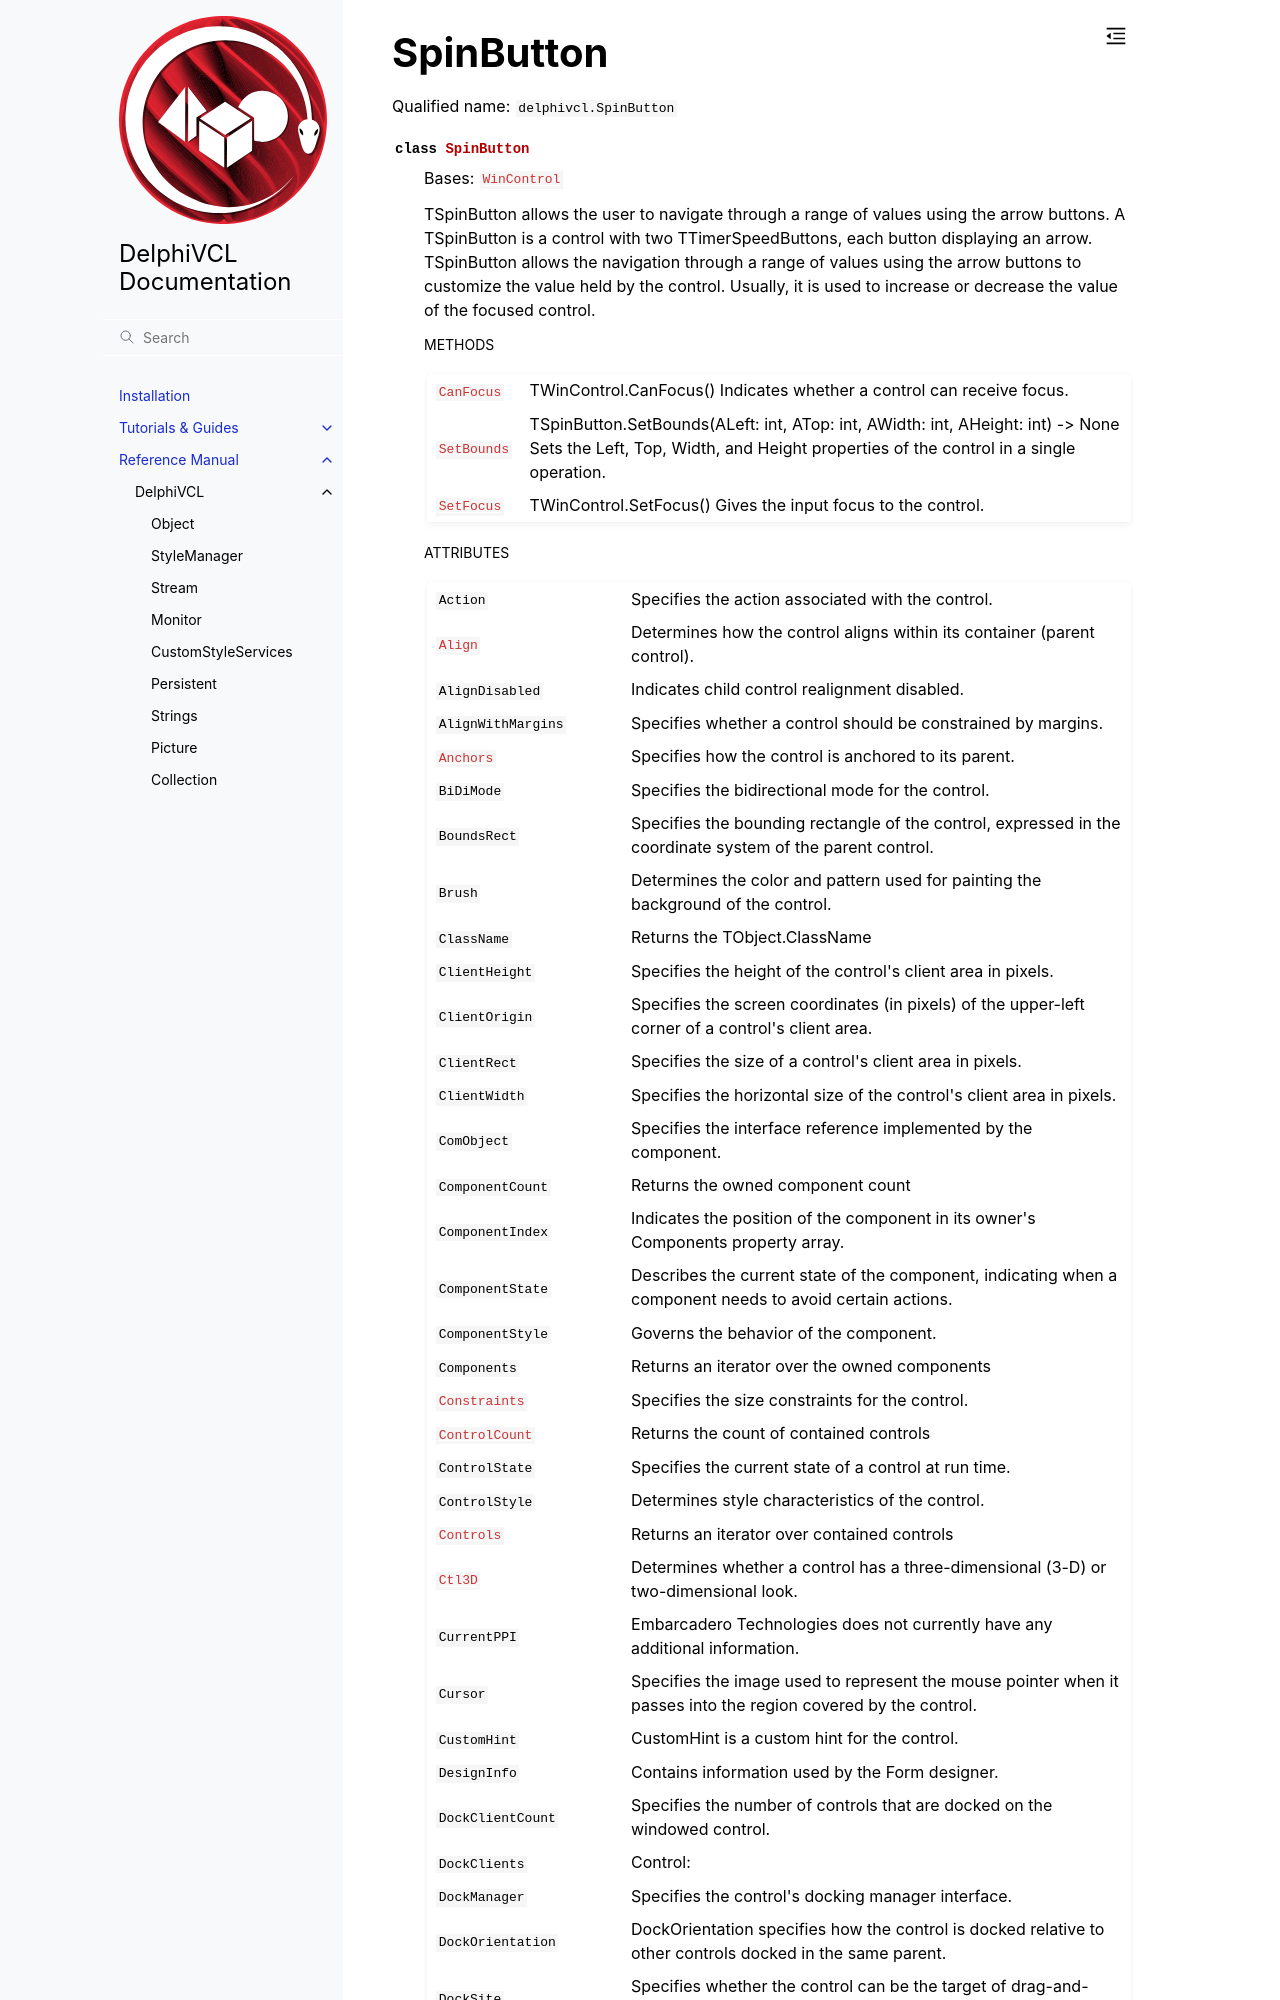

repository: Embarcadero/DelphiVCL4Python · page: reference/delphivcl.SpinButton.html · generator: sphinx

SpinButton
==========

Qualified name: ``delphivcl.SpinButton``

.. currentmodule:: delphivcl

.. autoclass:: SpinButton
   :show-inheritance:
   :members:

   
   .. rubric:: Methods

   .. autosummary::
      :nosignatures:
      
      ~SpinButton.Assign
      ~SpinButton.BindMethodsToEvents
      ~SpinButton.BringToFront
      ~SpinButton.CanFocus
      ~SpinButton.ClientToScreen
      ~SpinButton.Create
      ~SpinButton.Free
      ~SpinButton.GetNamePath
      ~SpinButton.GetParentComponent
      ~SpinButton.HasParent
      ~SpinButton.Hide
      ~SpinButton
